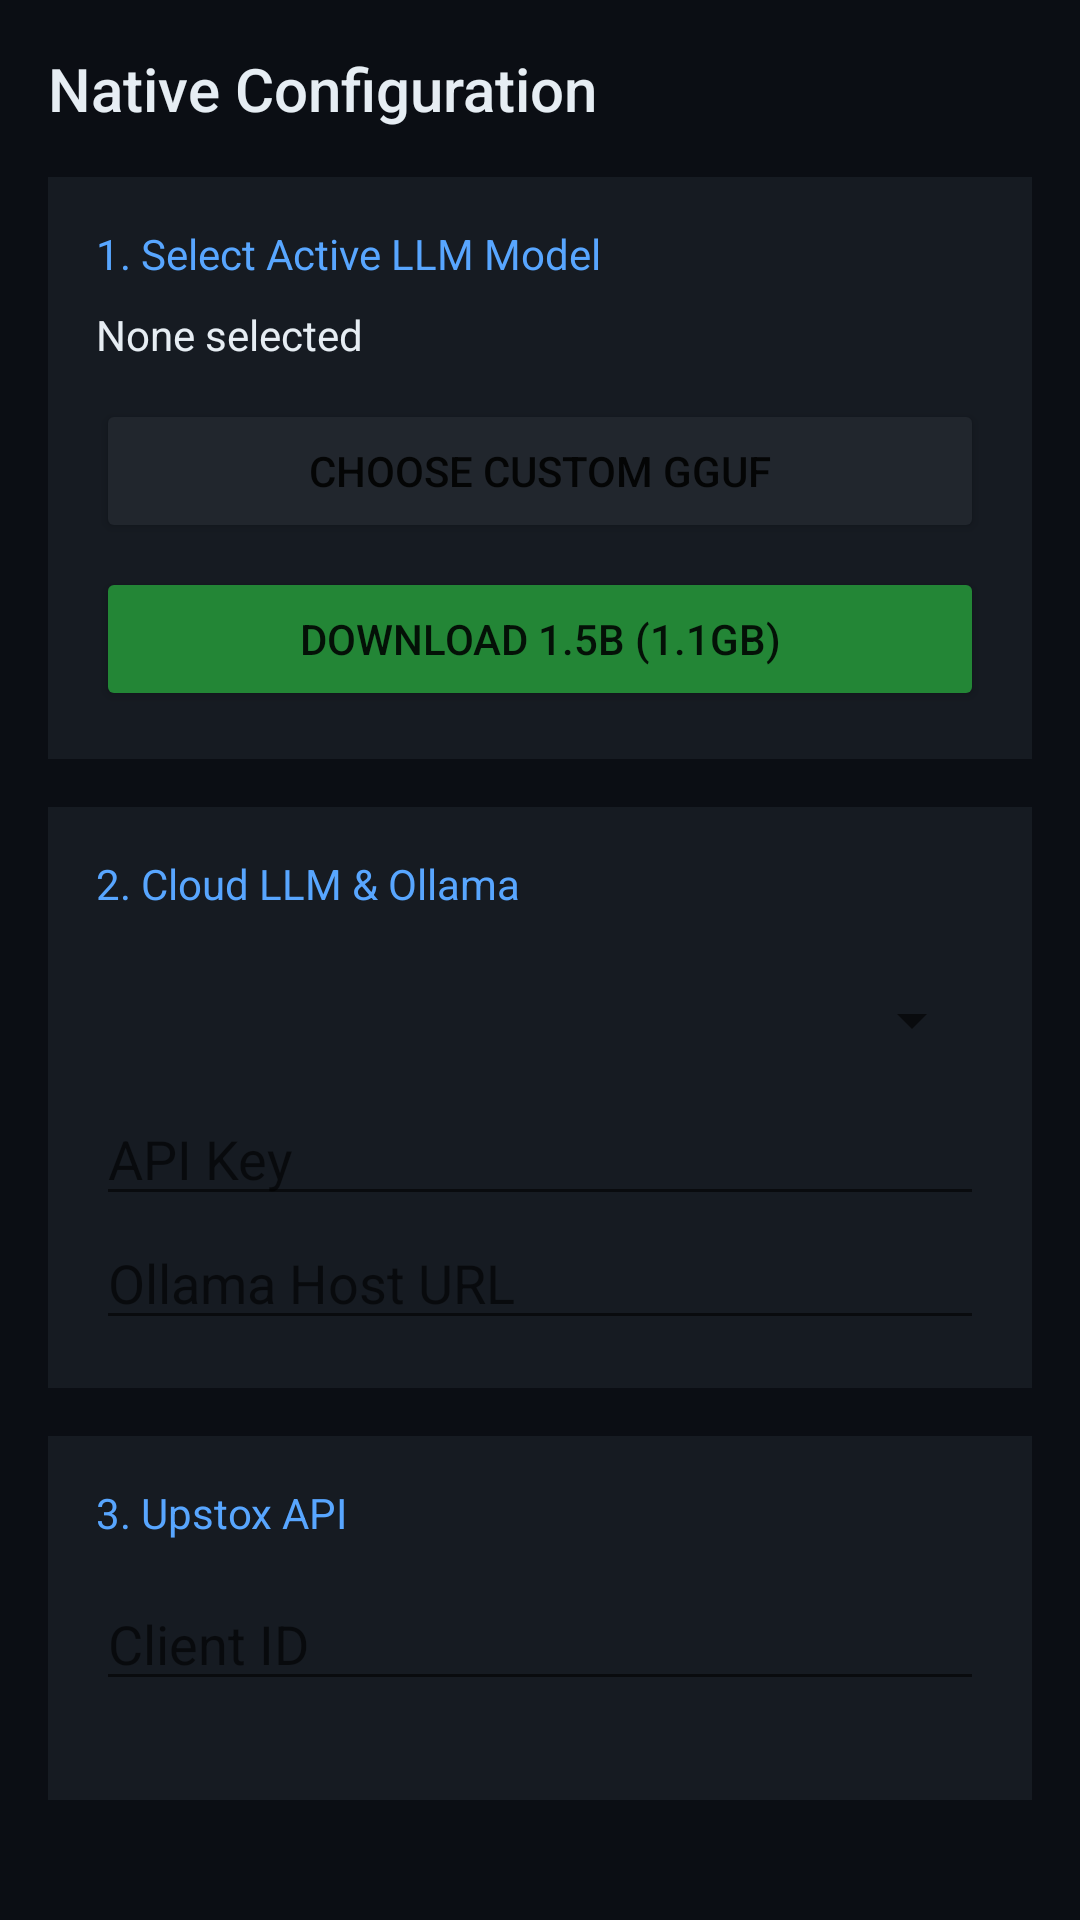

Android layout source for this screen:
<!-- AndroidManifest.xml: application theme Theme.PortfolioQuant -->
<!-- res/layout/layout_settings.xml -->
<?xml version="1.0" encoding="utf-8"?>
<LinearLayout xmlns:android="http://schemas.android.com/apk/res/android"
    android:layout_width="match_parent"
    android:layout_height="wrap_content"
    android:orientation="vertical"
    android:padding="16dp">

    <TextView
        android:layout_width="wrap_content"
        android:layout_height="wrap_content"
        android:text="Native Configuration"
        android:textColor="#E6EDF3"
        android:textSize="20sp"
        android:fontFamily="sans-serif-medium"
        android:layout_marginBottom="16dp" />

    
    <LinearLayout
        android:layout_width="match_parent"
        android:layout_height="wrap_content"
        android:background="#161B22"
        android:orientation="vertical"
        android:padding="16dp"
        android:layout_marginBottom="16dp">
        <TextView
            android:layout_width="wrap_content"
            android:layout_height="wrap_content"
            android:text="1. Select Active LLM Model"
            android:textColor="#58A6FF"
            android:layout_marginBottom="8dp" />
        <TextView
            android:id="@+id/tvActiveModel"
            android:layout_width="wrap_content"
            android:layout_height="wrap_content"
            android:text="None selected"
            android:textColor="#E6EDF3"
            android:layout_marginBottom="12dp" />
        <Button
            android:id="@+id/btnSelectLocalModel"
            android:layout_width="match_parent"
            android:layout_height="wrap_content"
            android:text="Choose Custom GGUF"
            android:backgroundTint="#21262D" />
        <Button
            android:id="@+id/btnDownloadModel"
            android:layout_width="match_parent"
            android:layout_height="wrap_content"
            android:text="Download 1.5B (1.1GB)"
            android:layout_marginTop="8dp"
            android:backgroundTint="#238636" />

        <LinearLayout
            android:id="@+id/downloadProgressLayout"
            android:layout_width="match_parent"
            android:layout_height="wrap_content"
            android:orientation="vertical"
            android:layout_marginTop="12dp"
            android:visibility="gone">
            <ProgressBar android:id="@+id/downloadProgressBar" style="?android:attr/progressBarStyleHorizontal" android:layout_width="match_parent" android:layout_height="wrap_content" />
            <TextView android:id="@+id/tvDownloadProgressPct" android:layout_width="wrap_content" android:layout_height="wrap_content" android:textColor="#E6EDF3" />
        </LinearLayout>
    </LinearLayout>

    
    <LinearLayout
        android:layout_width="match_parent"
        android:layout_height="wrap_content"
        android:background="#161B22"
        android:orientation="vertical"
        android:padding="16dp"
        android:layout_marginBottom="16dp">
        <TextView android:layout_width="wrap_content" android:layout_height="wrap_content" android:text="2. Cloud LLM &amp; Ollama" android:textColor="#58A6FF" android:layout_marginBottom="12dp" />
        <Spinner android:id="@+id/spnLlmProvider" android:layout_width="match_parent" android:layout_height="48dp" />
        <EditText android:id="@+id/etLlmApiKey" android:layout_width="match_parent" android:layout_height="wrap_content" android:hint="API Key" android:textColor="#E6EDF3" android:inputType="textPassword" />
        <EditText android:id="@+id/etOllamaHost" android:layout_width="match_parent" android:layout_height="wrap_content" android:hint="Ollama Host URL" android:textColor="#E6EDF3" />
    </LinearLayout>

    
    <LinearLayout
        android:layout_width="match_parent"
        android:layout_height="wrap_content"
        android:background="#161B22"
        android:orientation="vertical"
        android:padding="16dp"
        android:layout_marginBottom="24dp">
        <TextView android:layout_width="wrap_content" android:layout_height="wrap_content" android:text="3. Upstox API" android:textColor="#58A6FF" android:layout_marginBottom="12dp" />
        <EditText android:id="@+id/etUpstoxApiKey" android:layout_width="match_parent" android:layout_height="wrap_content" android:hint="Client ID" android:textColor="#E6EDF3" />
        <EditText android:id="@+id/etUpstoxSecret" android:layout_width="match_parent" android:layout_height="wrap_content" android:hint="Client Secret" android:textColor="#E6EDF3" android:inputType="textPassword" />
        <EditText android:id="@+id/etRedirectUri" android:layout_width="match_parent" android:layout_height="wrap_content" android:hint="Redirect URI" android:textColor="#E6EDF3" />
        <EditText android:id="@+id/etUpstoxBaseUrl" android:layout_width="match_parent" android:layout_height="wrap_content" android:hint="Base URL" android:textColor="#E6EDF3" />

        <TextView android:layout_width="wrap_content" android:layout_height="wrap_content" android:text="Optional: Direct Bearer Token" android:textColor="#8B949E" android:textSize="12sp" android:layout_marginTop="12dp" />
        <EditText android:id="@+id/etUpstoxBearerToken" android:layout_width="match_parent" android:layout_height="wrap_content" android:hint="Paste Bearer Token here" android:textColor="#3FB950" android:textSize="13sp" />
    </LinearLayout>

    <Button
        android:id="@+id/btnSaveAll"
        android:layout_width="match_parent"
        android:layout_height="60dp"
        android:text="SAVE ALL SETTINGS"
        android:backgroundTint="#58A6FF"
        android:textColor="#FFFFFF"
        android:fontFamily="sans-serif-black"
        android:layout_marginBottom="40dp" />

</LinearLayout>
<!-- resources referenced by this layout -->
<resources>
  <style name="Theme.PortfolioQuant" parent="Theme.MaterialComponents.DayNight.NoActionBar">
          
          <item name="colorPrimary">#0B0E14</item>
          <item name="colorPrimaryVariant">#161B22</item>
          <item name="colorOnPrimary">#FFFFFF</item>
          
          <item name="colorSecondary">#58A6FF</item>
          <item name="colorSecondaryVariant">#2f81f7</item>
          <item name="colorOnSecondary">#FFFFFF</item>
          
          <item name="android:statusBarColor">#0B0E14</item>
          
          <item name="android:windowBackground">#0B0E14</item>
  
          
          <item name="bottomNavigationStyle">@style/Widget.App.BottomNavigationView</item>
      </style>
  <style name="Widget.App.BottomNavigationView" parent="Widget.MaterialComponents.BottomNavigationView">
          <item name="materialThemeOverlay">@style/ThemeOverlay.App.BottomNavigationView</item>
          <item name="labelVisibilityMode">labeled</item>
      </style>
  <style name="ThemeOverlay.App.BottomNavigationView" parent="">
          <item name="colorPrimary">#58A6FF</item>
          <item name="colorOnPrimary">#E6EDF3</item>
      </style>
</resources>
